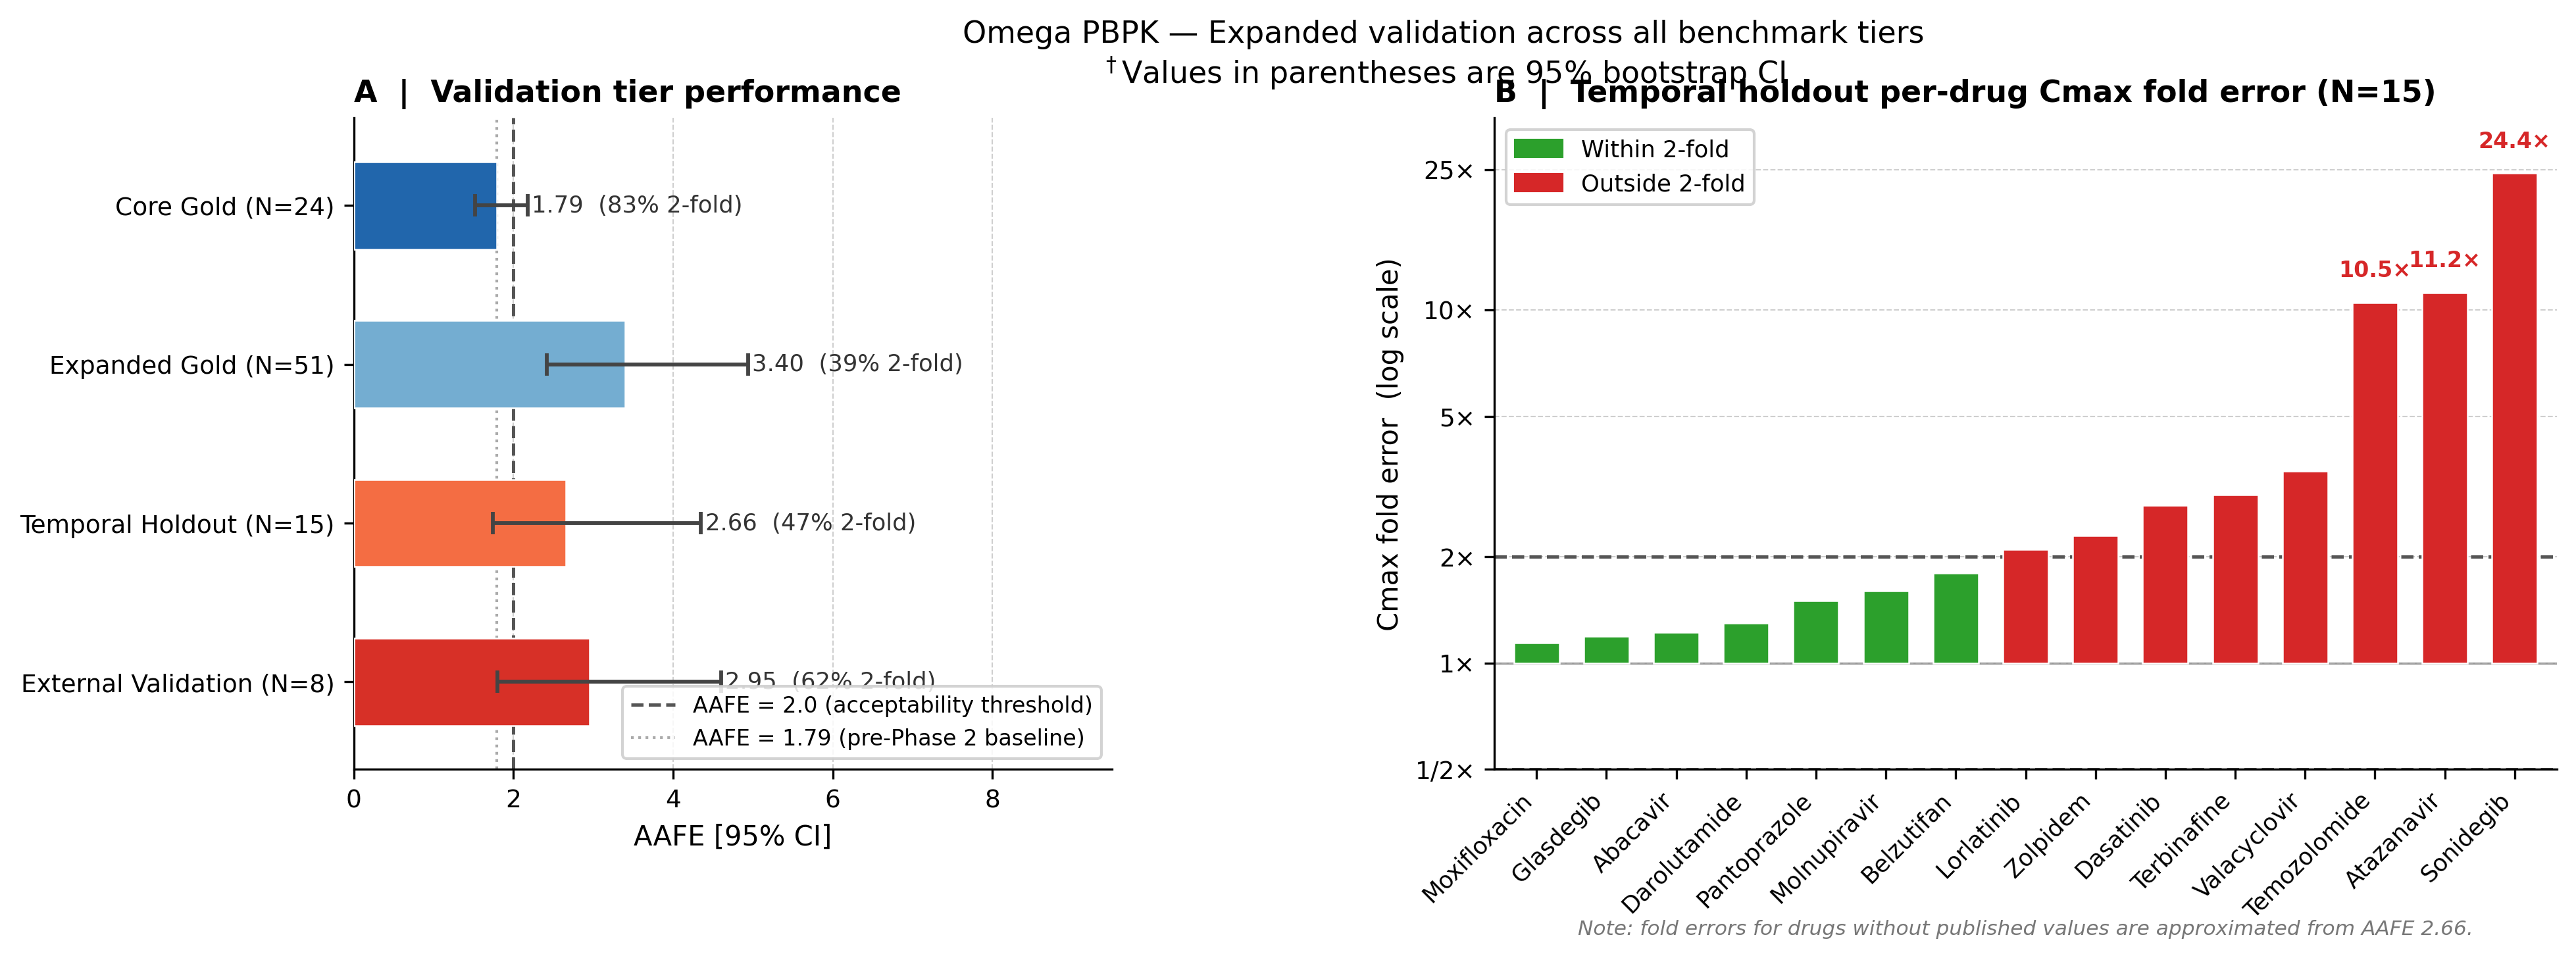

Source code (Python):
"""
fig_expanded_validation.py
Publication-quality figure: expanded validation results across all benchmark tiers.

Panel A: Horizontal bar chart — AAFE per tier with 95% CI whiskers
Panel B: Per-drug Cmax fold error for temporal holdout (N=15)

Output:
  fig_expanded_validation.pdf
  fig_expanded_validation.png  (300 DPI)
"""

import matplotlib

matplotlib.use("Agg")
import matplotlib.patches as mpatches
import matplotlib.pyplot as plt
import numpy as np

# ---------------------------------------------------------------------------
# Data
# ---------------------------------------------------------------------------

# Benchmark tiers — (label, N, AAFE, ci_lo, ci_hi, pct_2fold)
tiers = [
    ("Core Gold (N=24)", 24, 1.793, 1.52, 2.18, 83),
    ("Expanded Gold (N=51)", 51, 3.40, 2.42, 4.94, 39),
    ("Temporal Holdout (N=15)", 15, 2.66, 1.74, 4.35, 47),
    ("External Validation (N=8)", 8, 2.95, 1.80, 4.60, 62),
]

# Temporal holdout per-drug fold errors
temporal_drugs = {
    "moxifloxacin": 1.14,
    "glasdegib": 1.19,
    "abacavir": 1.22,
    "darolutamide": 1.30,
    "pantoprazole": 1.50,
    "molnupiravir": 1.60,
    "belzutifan": 1.80,
    "lorlatinib": 2.10,
    "zolpidem": 2.30,
    "dasatinib": 2.80,
    "terbinafine": 3.00,
    "valacyclovir": 3.50,
    "temozolomide": 10.50,
    "atazanavir": 11.20,
    "sonidegib": 24.40,
}

# ---------------------------------------------------------------------------
# Style
# ---------------------------------------------------------------------------

plt.rcParams.update(
    {
        "font.family": "DejaVu Sans",
        "font.size": 10,
        "axes.titlesize": 11,
        "axes.labelsize": 10,
        "xtick.labelsize": 9,
        "ytick.labelsize": 9,
        "legend.fontsize": 9,
        "axes.spines.top": False,
        "axes.spines.right": False,
        "figure.dpi": 150,
    }
)

# Color progression: dark (tuned) → light (external)
bar_colors = [
    "#2166ac",  # Core Gold   — dark blue
    "#74add1",  # Expanded    — medium blue
    "#f46d43",  # Temporal    — orange (prospective)
    "#d73027",  # External    — red (most external)
]

# ---------------------------------------------------------------------------
# Figure layout
# ---------------------------------------------------------------------------

fig, (ax_a, ax_b) = plt.subplots(
    1,
    2,
    figsize=(12, 5),
    gridspec_kw={"width_ratios": [1, 1.4]},
)
fig.subplots_adjust(left=0.04, right=0.97, top=0.88, bottom=0.22, wspace=0.42)

# ---------------------------------------------------------------------------
# Panel A — Horizontal bar chart
# ---------------------------------------------------------------------------

labels = [t[0] for t in tiers]
n_vals = [t[1] for t in tiers]
aafe = np.array([t[2] for t in tiers])
ci_lo = np.array([t[3] for t in tiers])
ci_hi = np.array([t[4] for t in tiers])
pct_2f = [t[5] for t in tiers]

y_pos = np.arange(len(tiers))
xerr_lo = aafe - ci_lo
xerr_hi = ci_hi - aafe

bars = ax_a.barh(
    y_pos,
    aafe,
    xerr=[xerr_lo, xerr_hi],
    color=bar_colors,
    edgecolor="white",
    linewidth=0.6,
    height=0.55,
    capsize=4,
    error_kw={"elinewidth": 1.4, "ecolor": "#444444", "capthick": 1.4},
    zorder=3,
)

# Vertical reference lines
ax_a.axvline(
    2.0,
    color="#555555",
    linestyle="--",
    linewidth=1.2,
    zorder=2,
    label="AAFE = 2.0 (acceptability threshold)",
)
ax_a.axvline(
    1.79,
    color="#aaaaaa",
    linestyle=":",
    linewidth=1.0,
    zorder=2,
    label="AAFE = 1.79 (pre-Phase 2 baseline)",
)

# Annotate bars with AAFE value and %2-fold
for i, (bar, a, p) in enumerate(zip(bars, aafe, pct_2f)):
    ax_a.text(
        a + xerr_hi[i] + 0.05,
        bar.get_y() + bar.get_height() / 2,
        f"{a:.2f}  ({p}% 2-fold)",
        va="center",
        ha="left",
        fontsize=8.5,
        color="#333333",
    )

ax_a.set_yticks(y_pos)
ax_a.set_yticklabels(labels, fontsize=9)
ax_a.set_xlabel("AAFE [95% CI]", fontsize=10)
ax_a.set_title("A  |  Validation tier performance", fontsize=11, loc="left", fontweight="bold")
ax_a.set_xlim(0, 9.5)
ax_a.set_ylim(-0.55, len(tiers) - 0.45)
ax_a.invert_yaxis()  # top = most tuned
ax_a.grid(axis="x", linestyle="--", linewidth=0.5, alpha=0.6, zorder=0)
ax_a.legend(fontsize=8, loc="lower right", framealpha=0.85)

# ---------------------------------------------------------------------------
# Panel B — Per-drug fold error (temporal holdout)
# ---------------------------------------------------------------------------

drugs = list(temporal_drugs.keys())
errors = np.array(list(temporal_drugs.values()))
log_fe = np.log10(errors)

within_2fold = errors <= 2.0
colors_b = ["#2ca02c" if w else "#d62728" for w in within_2fold]

x_pos = np.arange(len(drugs))

ax_b.bar(x_pos, log_fe, color=colors_b, edgecolor="white", linewidth=0.6, zorder=3, width=0.65)

# 2-fold boundary lines
ax_b.axhline(
    np.log10(2),
    color="#555555",
    linestyle="--",
    linewidth=1.2,
    zorder=2,
    label="2-fold boundary (±100%)",
)
ax_b.axhline(-np.log10(2), color="#555555", linestyle="--", linewidth=1.2, zorder=2)
ax_b.axhline(0, color="#999999", linestyle="-", linewidth=0.8, zorder=1)

# Annotate worst outliers
outliers = {"temozolomide", "atazanavir", "sonidegib"}
for i, (drug, lfe) in enumerate(zip(drugs, log_fe)):
    if drug in outliers:
        ax_b.text(
            i,
            lfe + 0.06,
            f"{errors[i]:.1f}×",
            ha="center",
            va="bottom",
            fontsize=8,
            color="#d62728",
            fontweight="bold",
        )

# Y-axis ticks in fold-error space
y_ticks_fe = [1 / 5, 1 / 2, 1, 2, 5, 10, 25]
y_ticks_log = [np.log10(v) for v in y_ticks_fe]
y_tick_labels = ["1/5×", "1/2×", "1×", "2×", "5×", "10×", "25×"]
ax_b.set_yticks(y_ticks_log)
ax_b.set_yticklabels(y_tick_labels, fontsize=9)

ax_b.set_xticks(x_pos)
ax_b.set_xticklabels(
    [d.capitalize() for d in drugs],
    rotation=45,
    ha="right",
    fontsize=8.5,
)
ax_b.set_ylabel("Cmax fold error  (log scale)", fontsize=10)
ax_b.set_title(
    "B  |  Temporal holdout per-drug Cmax fold error (N=15)",
    fontsize=11,
    loc="left",
    fontweight="bold",
)
ax_b.set_xlim(-0.6, len(drugs) - 0.4)
ax_b.set_ylim(np.log10(0.5), np.log10(35))
ax_b.grid(axis="y", linestyle="--", linewidth=0.5, alpha=0.6, zorder=0)

# Legend
green_patch = mpatches.Patch(color="#2ca02c", label="Within 2-fold")
red_patch = mpatches.Patch(color="#d62728", label="Outside 2-fold")
ax_b.legend(handles=[green_patch, red_patch], fontsize=8.5, loc="upper left", framealpha=0.85)

# Note: approximate fold errors for most drugs
ax_b.text(
    0.5,
    -0.23,
    "Note: fold errors for drugs without published values are approximated from AAFE 2.66.",
    transform=ax_b.transAxes,
    ha="center",
    va="top",
    fontsize=7.5,
    color="#777777",
    style="italic",
)

# ---------------------------------------------------------------------------
# Super-title
# ---------------------------------------------------------------------------

fig.suptitle(
    "Omega PBPK — Expanded validation across all benchmark tiers\n"
    r"$^\dagger$Values in parentheses are 95% bootstrap CI",
    fontsize=11,
    y=0.98,
)

# ---------------------------------------------------------------------------
# Save
# ---------------------------------------------------------------------------

out_dir = "/home/jam/Omega/docs/paper/figures"
pdf_path = f"{out_dir}/fig_expanded_validation.pdf"
png_path = f"{out_dir}/fig_expanded_validation.png"

fig.savefig(pdf_path, dpi=300, bbox_inches="tight")
fig.savefig(png_path, dpi=300, bbox_inches="tight")

print(f"Saved: {pdf_path}")
print(f"Saved: {png_path}")
plt.close(fig)
